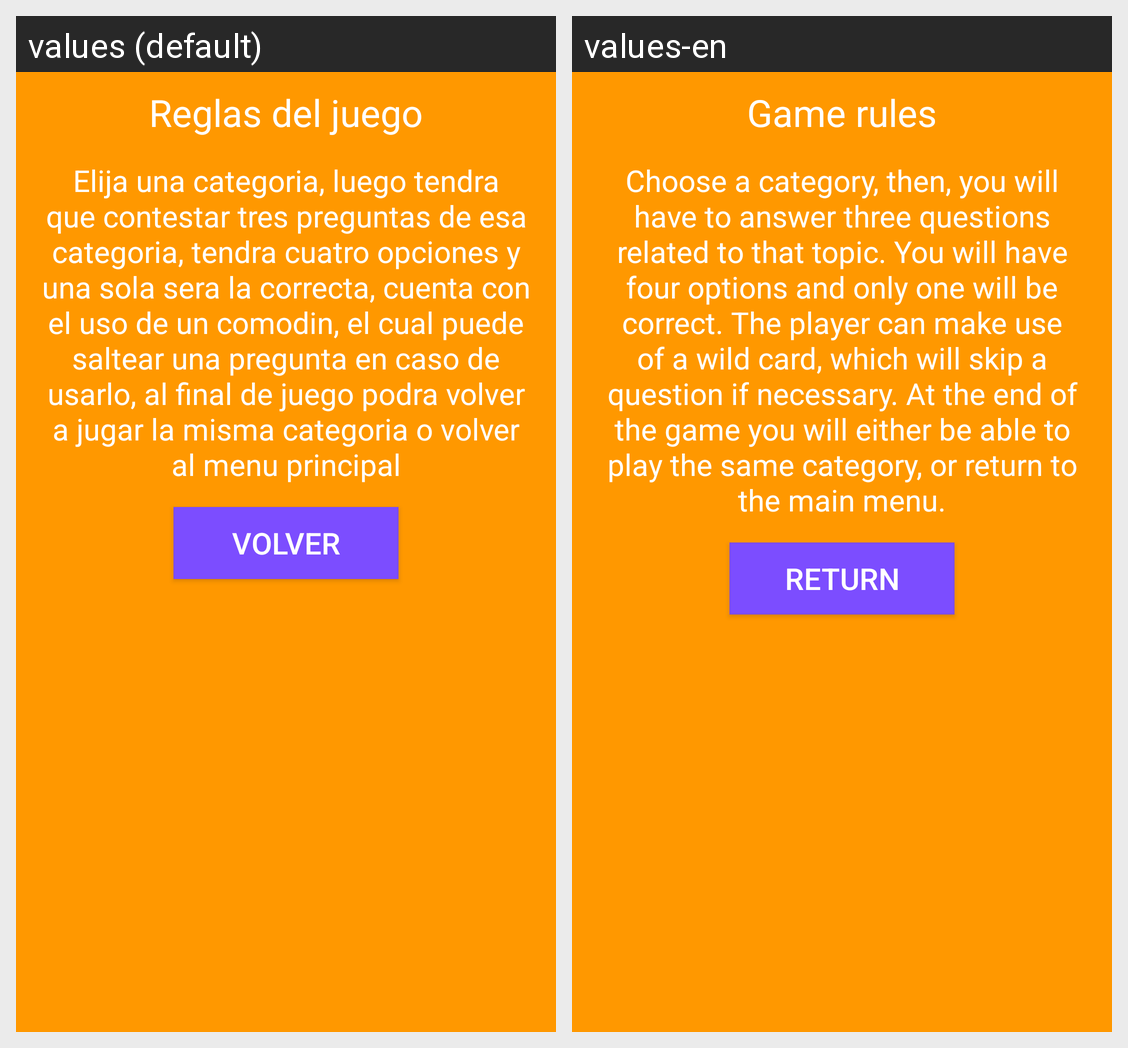

Strings drawn on this Android screen and how each of the app's shown locales translates them:
Android screen res/layout/activity_ayuda.xml rendered under 2 locales, left to right: values (default), values-en. Device: Nexus 5 (rendered at 1080×1920; each locale shown at half size, 540×960, under a caption strip naming it); theme AppTheme.
Strings drawn on this screen, with the default value and each locale's value (text and hints the layout hard-codes, and strings that could not be matched under every locale, appear in the picture but are not listed):

reglas_del_juego
  values: Reglas del juego
  values-en: Game rules

reglas_completas
  values: Elija una categoria, luego tendra que contestar tres preguntas de esa categoria, tendra cuatro opciones y una sola sera la correcta, cuenta con el uso de un comodin, el cual puede saltear una pregunta en caso de usarlo, al final de juego podra volver a jugar la misma categoria o volver al menu principal
  values-en: Choose a category, then, you will have to answer three questions related to that topic. You will have four options and only one will be correct. The player can make use of a wild card, which will skip a question if necessary. At the end of the game you will either be able to play the same category, or return to the main menu.

volver
  values: VOLVER
  values-en: RETURN
